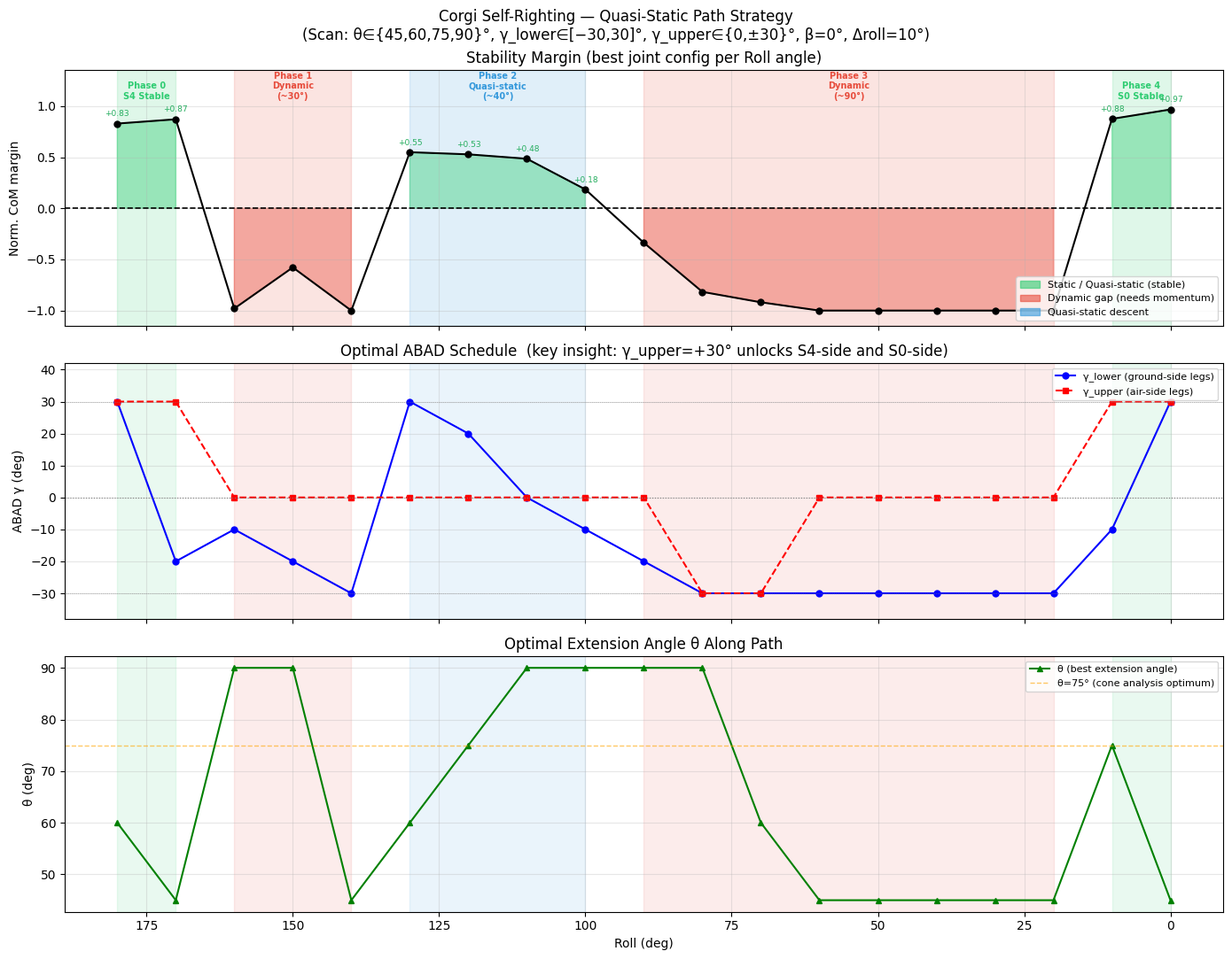

Source code (Python):
"""
examples/self_righting/plot_recovery_strategy.py

Visualises the quasi-static self-righting strategy based on scan results.
Shows the recovery path with stable zones, dynamic gaps, and joint schedules.
"""
import numpy as np
import matplotlib.pyplot as plt
import matplotlib.patches as mpatches
from matplotlib.patches import FancyArrowPatch
import os

# ── Scan results (from independent_gamma_scan.py, 10° resolution) ────────────
# (roll, best_margin, theta, gamma_lower, gamma_upper)
SCAN = [
    (180, +0.829, 60,  +30, +30),
    (170, +0.871, 45,  -20, +30),
    (160, -0.980, 90,  -10,   0),
    (150, -0.578, 90,  -20,   0),
    (140, -1.000, 45,  -30,   0),
    (130, +0.549, 60,  +30,   0),
    (120, +0.528, 75,  +20,   0),
    (110, +0.485, 90,    0,   0),
    (100, +0.185, 90,  -10,   0),
    ( 90, -0.337, 90,  -20,   0),
    ( 80, -0.817, 90,  -30, -30),
    ( 70, -0.919, 60,  -30, -30),
    ( 60, -1.000, 45,  -30,   0),
    ( 50, -1.000, 45,  -30,   0),
    ( 40, -1.000, 45,  -30,   0),
    ( 30, -1.000, 45,  -30,   0),
    ( 20, -1.000, 45,  -30,   0),
    ( 10, +0.875, 75,  -10, +30),
    (  0, +0.967, 45,  +30, +30),
]

rolls   = np.array([r[0] for r in SCAN])
margins = np.array([r[1] for r in SCAN])
thetas  = np.array([r[2] for r in SCAN])
gamma_l = np.array([r[3] for r in SCAN])
gamma_u = np.array([r[4] for r in SCAN])
stable  = margins > 0

# Phase definitions
PHASES = [
    {"name": "Phase 0\nS4 Stable",   "rolls": (180, 170), "color": "#2ecc71", "type": "static"},
    {"name": "Phase 1\nDynamic\n(~30°)", "rolls": (160, 140), "color": "#e74c3c", "type": "dynamic"},
    {"name": "Phase 2\nQuasi-static\n(~40°)", "rolls": (130, 100), "color": "#3498db", "type": "quasi"},
    {"name": "Phase 3\nDynamic\n(~90°)", "rolls": (90, 20),  "color": "#e74c3c", "type": "dynamic"},
    {"name": "Phase 4\nS0 Stable",   "rolls": (10, 0),   "color": "#2ecc71", "type": "static"},
]

plt.style.use("default")
fig, axes = plt.subplots(3, 1, figsize=(14, 11), sharex=True)
fig.suptitle(
    "Corgi Self-Righting — Quasi-Static Path Strategy\n"
    "(Scan: θ∈{45,60,75,90}°, γ_lower∈[−30,30]°, γ_upper∈{0,±30}°, β=0°, Δroll=10°)",
    fontsize=12)

# ── Panel 1: Stability margin + phase bands ───────────────────────────────────
ax = axes[0]
for ph in PHASES:
    r0, r1 = max(ph["rolls"]), min(ph["rolls"])
    c = ph["color"]
    ax.axvspan(r1, r0, alpha=0.15, color=c, zorder=0)
    ax.text((r0 + r1) / 2, 1.05, ph["name"],
            ha="center", va="bottom", fontsize=7, color=c,
            fontweight="bold")

ax.fill_between(rolls, margins, 0, where=stable,  alpha=0.4, color="#2ecc71")
ax.fill_between(rolls, margins, 0, where=~stable, alpha=0.4, color="#e74c3c")
ax.plot(rolls, margins, "ko-", ms=5, lw=1.5)
ax.axhline(0, color="black", lw=1.2, ls="--")
ax.set_ylabel("Norm. CoM margin")
ax.set_title("Stability Margin (best joint config per Roll angle)")
ax.set_ylim(-1.15, 1.35)
ax.grid(alpha=0.3)

# Stable window labels
for roll, m in zip(rolls, margins):
    if m > 0:
        ax.annotate(f"+{m:.2f}", (roll, m),
                    textcoords="offset points", xytext=(0, 6),
                    ha="center", fontsize=6.5, color="#27ae60")

# ── Panel 2: Optimal gamma schedule ──────────────────────────────────────────
ax = axes[1]
for ph in PHASES:
    r0, r1 = max(ph["rolls"]), min(ph["rolls"])
    ax.axvspan(r1, r0, alpha=0.10, color=ph["color"], zorder=0)

ax.plot(rolls, gamma_l, "b-o", ms=5, lw=1.5, label="γ_lower (ground-side legs)")
ax.plot(rolls, gamma_u, "r--s", ms=5, lw=1.5, label="γ_upper (air-side legs)")
ax.axhline(0,   color="gray", lw=0.8, ls=":")
ax.axhline(30,  color="gray", lw=0.5, ls=":")
ax.axhline(-30, color="gray", lw=0.5, ls=":")
ax.set_ylabel("ABAD γ (deg)")
ax.set_title("Optimal ABAD Schedule  (key insight: γ_upper=+30° unlocks S4-side and S0-side)")
ax.legend(fontsize=8)
ax.grid(alpha=0.3)
ax.set_ylim(-38, 42)

# ── Panel 3: Optimal theta ────────────────────────────────────────────────────
ax = axes[2]
for ph in PHASES:
    r0, r1 = max(ph["rolls"]), min(ph["rolls"])
    ax.axvspan(r1, r0, alpha=0.10, color=ph["color"], zorder=0)

ax.plot(rolls, thetas, "g-^", ms=5, lw=1.5, label="θ (best extension angle)")
ax.axhline(75, color="orange", lw=1, ls="--", alpha=0.6, label="θ=75° (cone analysis optimum)")
ax.set_xlabel("Roll (deg)")
ax.set_ylabel("θ (deg)")
ax.set_title("Optimal Extension Angle θ Along Path")
ax.legend(fontsize=8)
ax.grid(alpha=0.3)

for ax in axes:
    ax.invert_xaxis()

# Phase legend
legend_handles = [
    mpatches.Patch(color="#2ecc71", alpha=0.6, label="Static / Quasi-static (stable)"),
    mpatches.Patch(color="#e74c3c", alpha=0.6, label="Dynamic gap (needs momentum)"),
    mpatches.Patch(color="#3498db", alpha=0.6, label="Quasi-static descent"),
]
axes[0].legend(handles=legend_handles, fontsize=8, loc="lower right")

plt.tight_layout()
os.makedirs("output", exist_ok=True)
plt.savefig("output/recovery_strategy.png", dpi=180, bbox_inches="tight")
print("Saved → output/recovery_strategy.png")
plt.close("all")

# Print strategy summary
print("\n" + "="*60)
print("RECOVERY STRATEGY SUMMARY")
print("="*60)
for ph in PHASES:
    r0, r1 = max(ph["rolls"]), min(ph["rolls"])
    span = r0 - r1
    ptype = "STATIC/QUASI" if ph["type"] != "dynamic" else "*** DYNAMIC ***"
    print(f"  {ph['name'].replace(chr(10),' '):30s}  Roll {r0}°→{r1}°  ({span}°)  [{ptype}]")
